Run: headless pygame with SDL's dummy video driver; simulated clock (each Clock.tick advances the game by its frame time, no real sleeping); random seed 0; keys injected as events and as key.get_pressed() state; no mouse input.
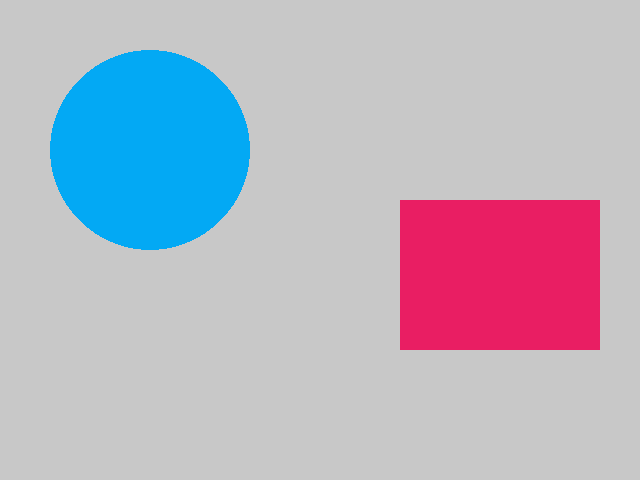
Frame 1 of 4 · flips 1–60 · no input
Frame 2 of 4 · flips 61–180 · tapped SPACE, RETURN · held RIGHT (→), D · screen unchanged from frame 1, image omitted
Frame 3 of 4 · flips 181–300 · held DOWN (↓), S · screen unchanged from frame 2, image omitted
Frame 4 of 4 · flips 301–420 · held LEFT (←), A, UP (↑), W · screen unchanged from frame 3, image omitted

The pygame program that drew these frames:

import sys
import pygame
from pygame import Rect
from os import path


# 初始化 initialize
pygame.init()
size = width, height = 640, 480
background_color = 200, 200, 200
screen = pygame.display.set_mode(size)
clock = pygame.time.Clock()

# 設定圓形參數
circle_color = (3, 169, 244)
circle_pos = (150, 150)
circle_radius = 100
circle_width = 0

# 設定矩形參數
rect_color = (233, 30, 99)
rect_pos_x = 400
rect_pos_y = 200
rect_width = 200
rect_height = 150


while 1:

    # 偵測事件
    for event in pygame.event.get():
        if event.type == pygame.QUIT:
            sys.exit()
    # 更新遊戲資料
    # TODO Task1 & 2

    # 更新遊戲畫面
    screen.fill(background_color)

    # 畫圓
    pygame.draw.circle(
        screen,
        circle_color,
        circle_pos,
        circle_radius,
        circle_width
    )

    # 畫方
    pygame.draw.rect(
        screen,
        rect_color,
        Rect(rect_pos_x, rect_pos_y, rect_width, rect_height)
    )
    pygame.display.flip()
    clock.tick(10)
